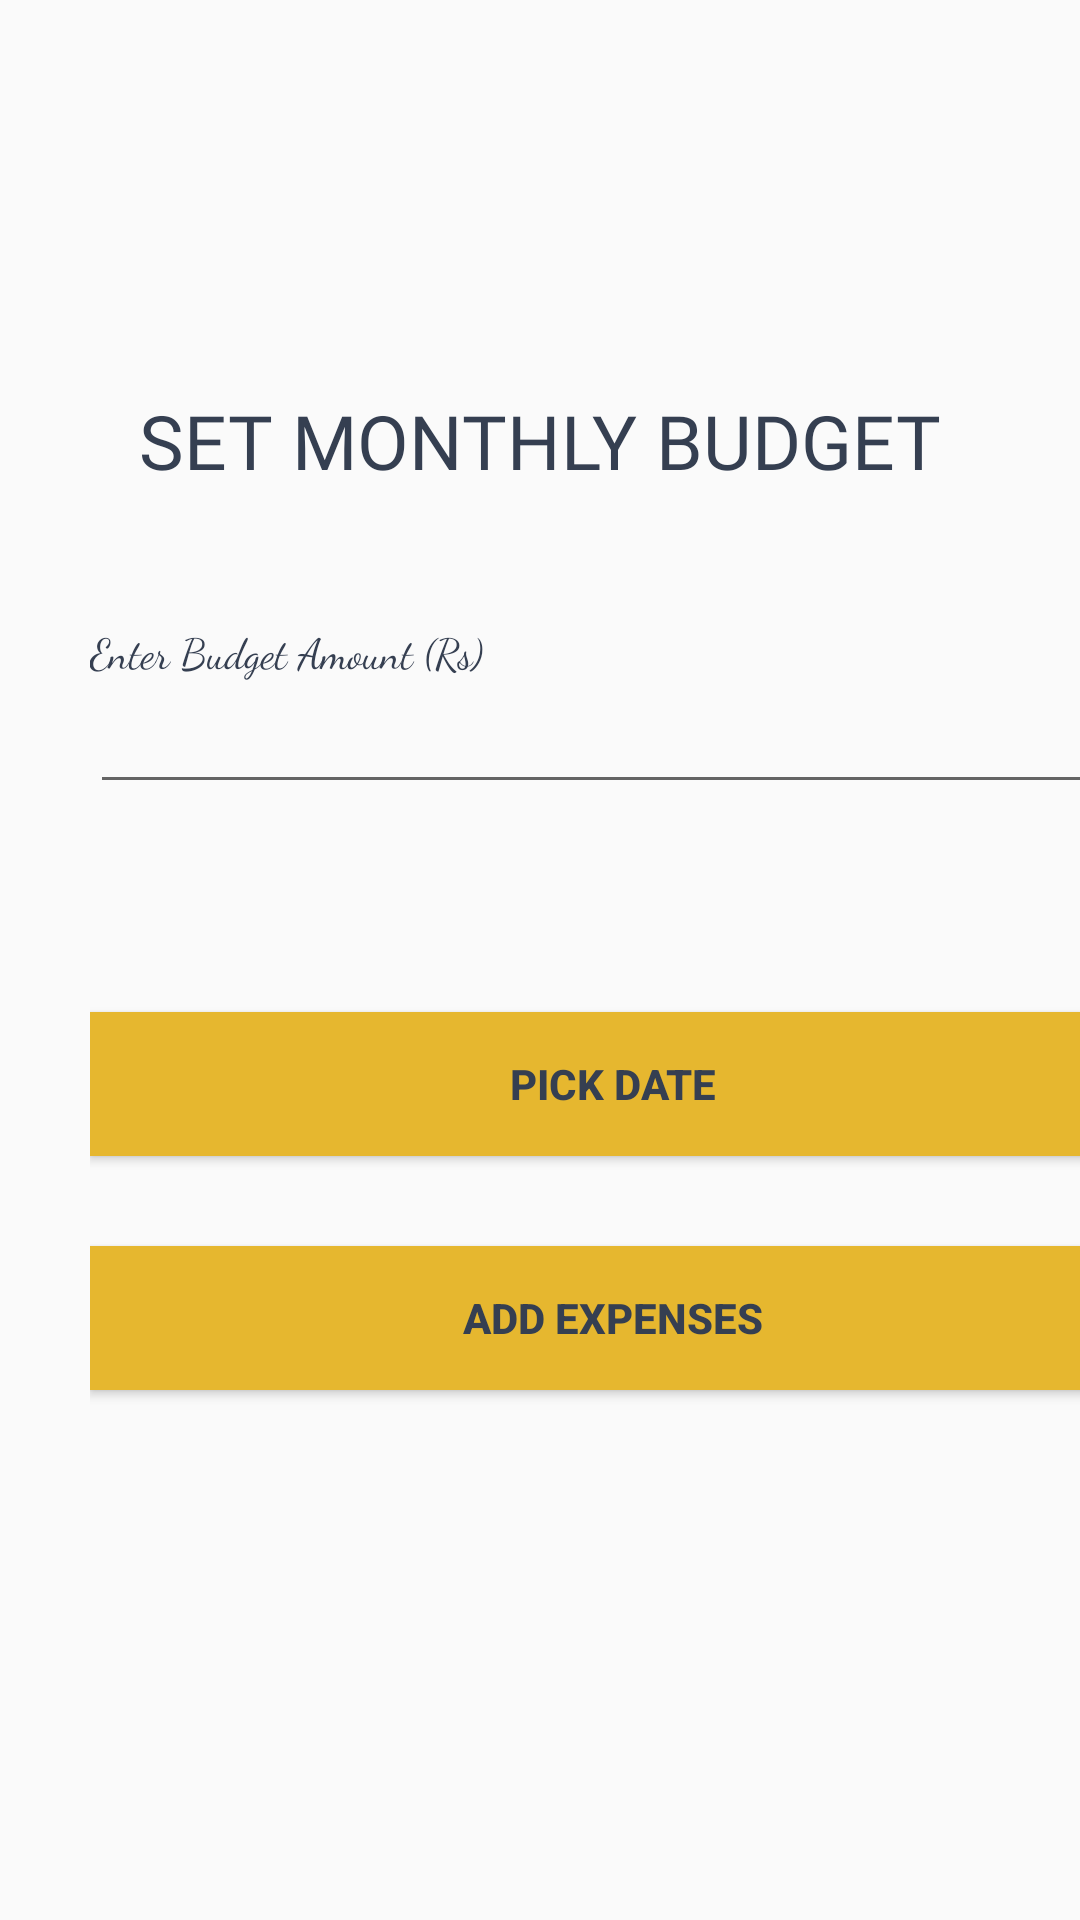

Write the Android layout XML for this screen, with the resource values it uses.
<!-- AndroidManifest.xml: application theme AppTheme -->
<!-- res/layout/activity_set_budget.xml -->
<?xml version="1.0" encoding="utf-8"?>
<androidx.constraintlayout.widget.ConstraintLayout xmlns:android="http://schemas.android.com/apk/res/android"
    xmlns:app="http://schemas.android.com/apk/res-auto"
    xmlns:tools="http://schemas.android.com/tools"
    android:layout_width="match_parent"
    android:layout_height="match_parent"
    tools:context=".SetBudget">

        <TextView
            android:layout_width="wrap_content"
            android:layout_height="wrap_content"
            android:layout_marginTop="130dp"
            android:fontFamily="@font/alfa_slab_one"
            android:text="SET MONTHLY BUDGET"
            android:textColor="@color/colorText"
            android:textSize="25dp"
            app:layout_constraintEnd_toEndOf="parent"
            app:layout_constraintHorizontal_bias="0.5"
            app:layout_constraintStart_toStartOf="parent"
            app:layout_constraintTop_toTopOf="parent"/>

        <LinearLayout
            android:layout_width="409dp"
            android:layout_height="729dp"
            android:layout_gravity="center"
            android:gravity="center"
            android:orientation="vertical"
            android:padding="30dp"
            app:layout_constraintBottom_toBottomOf="parent"
            app:layout_constraintStart_toStartOf="parent"
            app:layout_constraintTop_toTopOf="parent">

            <TextView
                android:id="@+id/textViewBudget"
                android:layout_width="match_parent"
                android:layout_height="wrap_content"
                android:fontFamily="cursive"
                android:layout_marginTop="30dp"
                android:text="Enter Budget Amount (Rs)"
                android:textColor="@color/colorText" />

            <EditText
                android:id="@+id/editTextTextEmailAddress2"
                android:layout_width="match_parent"
                android:layout_height="wrap_content"
                android:ems="10"
                android:inputType="number" />

            <TextView
                android:id="@+id/textViewDate"
                android:layout_width="wrap_content"
                android:layout_height="wrap_content"
                android:fontFamily="cursive"
                android:layout_marginTop="30dp"
                android:textColor="@color/colorText" />

            <Button
                android:id="@+id/pick_date_button"
                style="@style/style_btn"
                android:layout_width="match_parent"
                android:layout_height="wrap_content"
                android:layout_marginTop="20dp"
                android:width="250dp"
                android:text="PICK DATE" />

            <Button
                android:id="@+id/add"
                style="@style/style_btn"
                android:layout_width="match_parent"
                android:layout_height="wrap_content"
                android:layout_marginTop="30dp"
                android:width="250dp"
                android:text="Add Expenses"
                android:onClick="btn_add"/>
        </LinearLayout>

</androidx.constraintlayout.widget.ConstraintLayout>
<!-- resources referenced by this layout -->
<resources>
  <color name="colorText">#353F51</color>
  <style name="style_btn">
          <item name="android:gravity">center</item>
          <item name="android:textColor">@color/colorText</item>
          <item name="android:textStyle">bold</item>
          <item name="android:background">@color/colorPrimaryDark</item>
          <item name="android:layout_width">wrap_content</item>
          <item name="android:layout_height">wrap_content</item>
      </style>
  <style name="AppTheme" parent="Theme.AppCompat.Light.NoActionBar">
          
          <item name="colorPrimary">@color/colorPrimary</item>
          <item name="colorPrimaryDark">@color/colorPrimaryDark</item>
          <item name="colorAccent">@color/colorAccent</item>
      </style>
  <color name="colorPrimaryDark">#E6B72F</color>
  <color name="colorPrimary">#FFEB91</color>
  <color name="colorAccent">#000000</color>
</resources>
